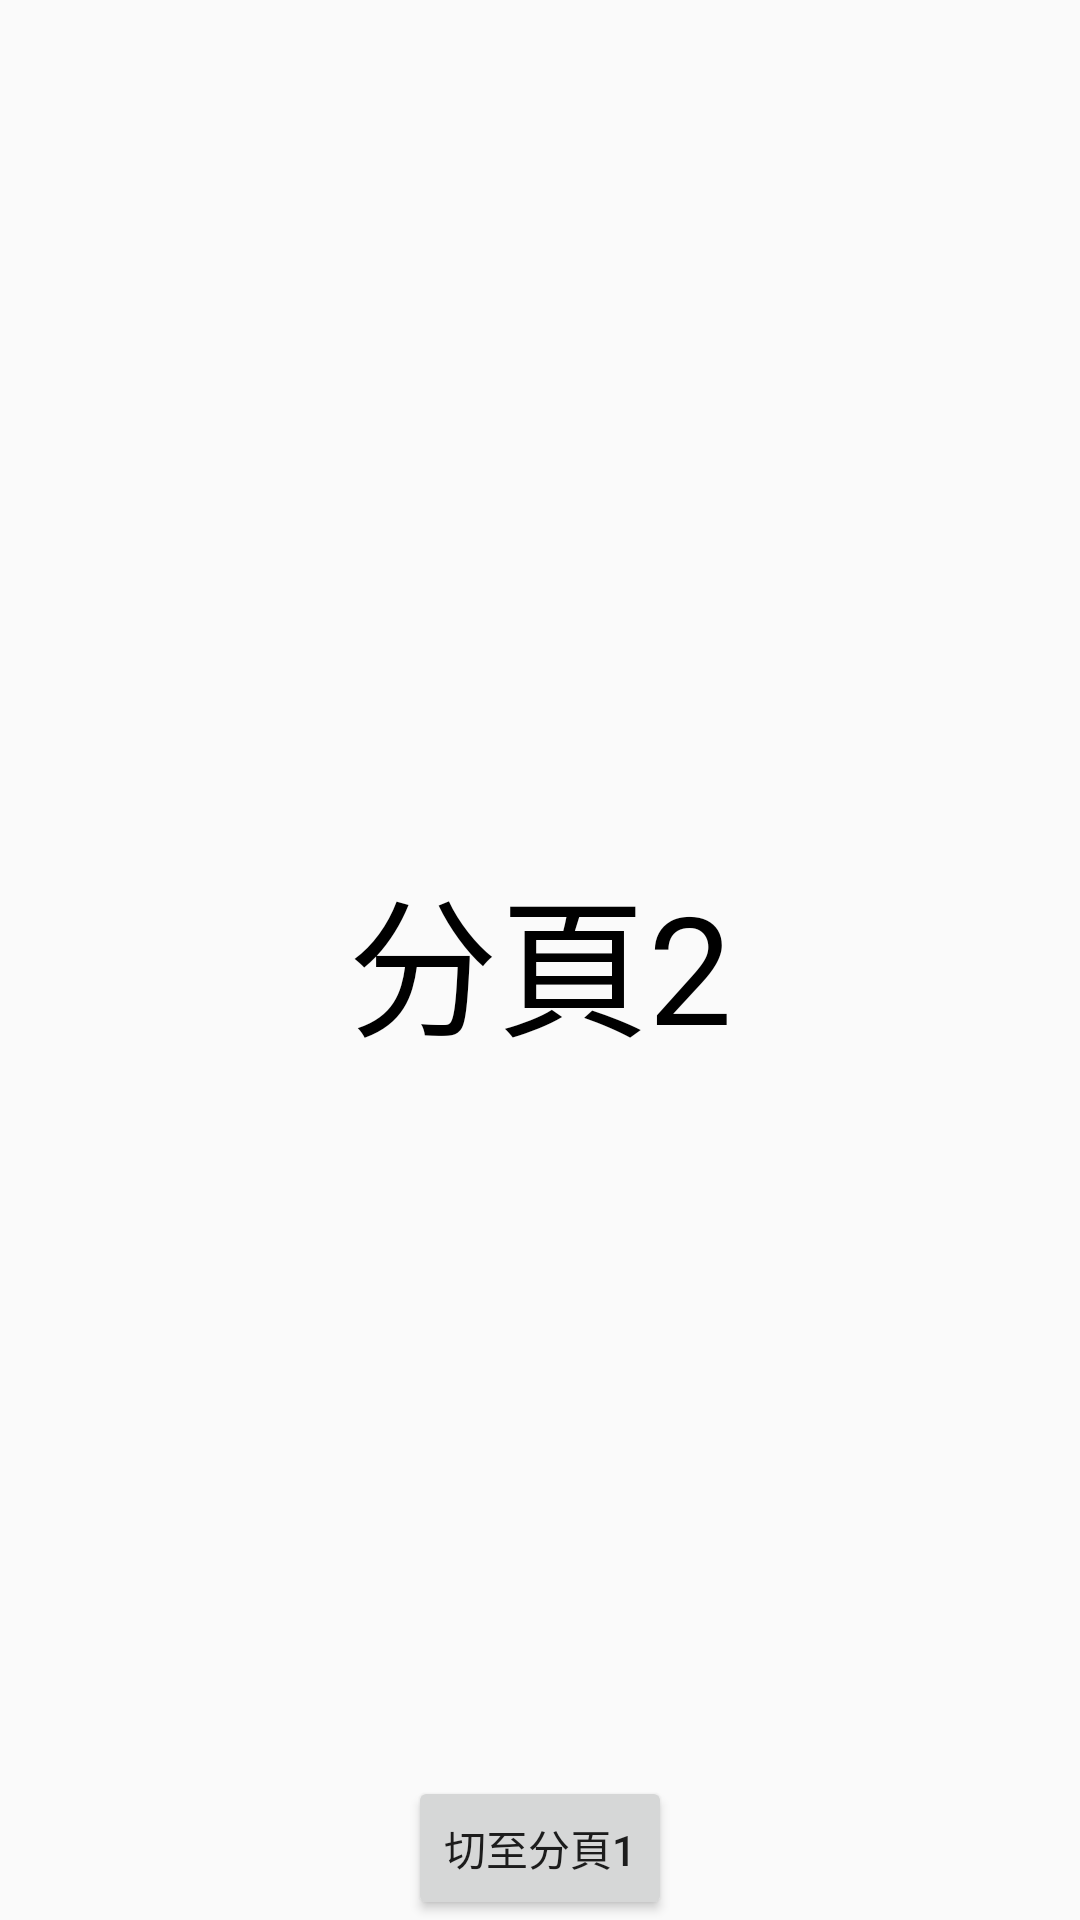

Write the Android layout XML for this screen, with the resource values it uses.
<!-- AndroidManifest.xml: application theme Theme.Design.Light.NoActionBar -->
<!-- res/layout/fragment_ca_p2.xml -->
<?xml version="1.0" encoding="utf-8"?>
<androidx.constraintlayout.widget.ConstraintLayout xmlns:android="http://schemas.android.com/apk/res/android"
    xmlns:app="http://schemas.android.com/apk/res-auto"
    android:layout_width="match_parent"
    android:layout_height="match_parent">

    <TextView
        android:layout_width="wrap_content"
        android:layout_height="wrap_content"
        android:text="分頁2"
        android:textColor="@color/black"
        android:textSize="50dp"
        app:layout_constraintBottom_toBottomOf="parent"
        app:layout_constraintEnd_toEndOf="parent"
        app:layout_constraintStart_toStartOf="parent"
        app:layout_constraintTop_toTopOf="parent" />

    <Button
        android:id="@+id/btn_to_p1"
        android:layout_width="wrap_content"
        android:layout_height="wrap_content"
        android:text="切至分頁1"
        app:layout_constraintBottom_toBottomOf="parent"
        app:layout_constraintEnd_toEndOf="parent"
        app:layout_constraintStart_toStartOf="parent" />
</androidx.constraintlayout.widget.ConstraintLayout>
<!-- resources referenced by this layout -->
<resources>

  <!-- not gathered from this repository: default colours our renderer supplied (Android Studio template values) -->
  <color name="black">#FF000000</color>
</resources>
